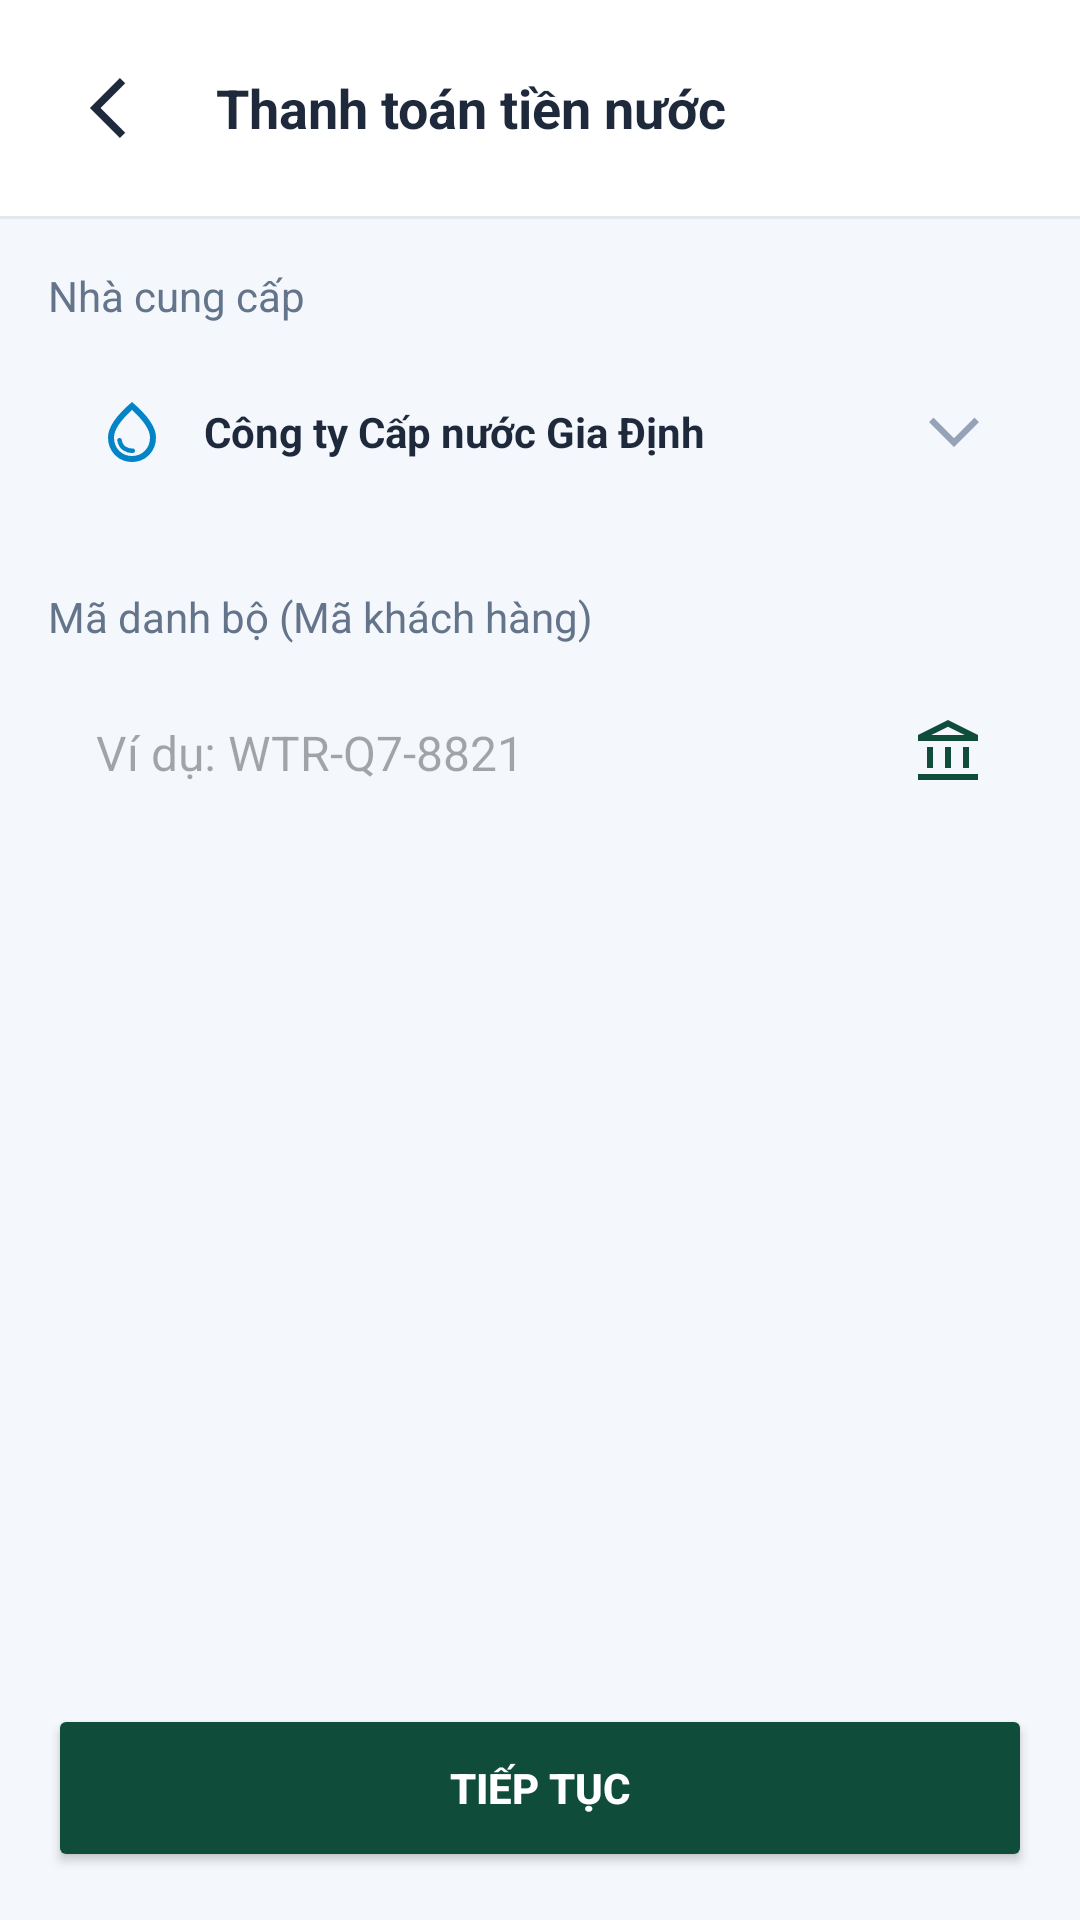

Produce the Android XML layout that renders to this screen, including the resource entries it uses.
<!-- AndroidManifest.xml: application theme Theme.Industrial_and_Commercial_Bank_of_TDTU -->
<!-- res/layout/fragment_water_bill.xml -->
<?xml version="1.0" encoding="utf-8"?>
<androidx.constraintlayout.widget.ConstraintLayout xmlns:android="http://schemas.android.com/apk/res/android"
    xmlns:app="http://schemas.android.com/apk/res-auto"
    android:layout_width="match_parent"
    android:layout_height="match_parent"
    android:background="#F4F7FC">

    
    <LinearLayout
        android:id="@+id/headerContainer"
        android:layout_width="match_parent"
        android:layout_height="wrap_content"
        android:background="#FFFFFF"
        android:orientation="horizontal"
        android:padding="16dp"
        android:gravity="center_vertical"
        app:layout_constraintTop_toTopOf="parent">

        <ImageButton
            android:id="@+id/btnBack"
            android:layout_width="40dp"
            android:layout_height="40dp"
            android:background="@android:color/transparent"
            android:src="@drawable/arrow_forward_ios"
            android:rotation="180"
            app:tint="#1E293B" />

        <TextView
            android:layout_width="wrap_content"
            android:layout_height="wrap_content"
            android:layout_marginStart="16dp"
            android:text="Thanh toán tiền nước"
            android:textColor="#1E293B"
            android:textSize="18sp"
            android:textStyle="bold" />
    </LinearLayout>

    <View
        android:id="@+id/dividerHeader"
        android:layout_width="match_parent"
        android:layout_height="1dp"
        android:background="#E2E8F0"
        app:layout_constraintTop_toBottomOf="@id/headerContainer" />

    <ScrollView
        android:layout_width="match_parent"
        android:layout_height="0dp"
        android:fillViewport="true"
        app:layout_constraintTop_toBottomOf="@id/dividerHeader"
        app:layout_constraintBottom_toTopOf="@id/btnContinue">

        <LinearLayout
            android:layout_width="match_parent"
            android:layout_height="wrap_content"
            android:orientation="vertical"
            android:padding="16dp">

            <TextView
                android:layout_width="wrap_content"
                android:layout_height="wrap_content"
                android:text="Nhà cung cấp"
                android:textColor="#64748B"
                android:textSize="14sp"
                android:layout_marginBottom="8dp"/>

            
            <LinearLayout
                android:layout_width="match_parent"
                android:layout_height="wrap_content"
                android:orientation="horizontal"
                android:background="@drawable/bg_input_stroke"
                android:padding="16dp"
                android:layout_marginBottom="24dp"
                android:gravity="center_vertical">

                <ImageView
                    android:layout_width="24dp"
                    android:layout_height="24dp"
                    android:src="@drawable/water_drop"
                    android:layout_marginEnd="12dp"
                    app:tint="#0284C7" />

                <TextView
                    android:layout_width="0dp"
                    android:layout_weight="1"
                    android:layout_height="wrap_content"
                    android:text="Công ty Cấp nước Gia Định"
                    android:textSize="14sp"
                    android:textColor="#1E293B"
                    android:textStyle="bold"/>

                <ImageView
                    android:layout_width="20dp"
                    android:layout_height="20dp"
                    android:src="@drawable/arrow_forward_ios"
                    android:rotation="90"
                    app:tint="#94A3B8" />
            </LinearLayout>

            <TextView
                android:layout_width="wrap_content"
                android:layout_height="wrap_content"
                android:text="Mã danh bộ (Mã khách hàng)"
                android:textColor="#64748B"
                android:textSize="14sp"
                android:layout_marginBottom="8dp"/>

            <LinearLayout
                android:layout_width="match_parent"
                android:layout_height="wrap_content"
                android:orientation="horizontal"
                android:background="@drawable/bg_input_stroke"
                android:paddingHorizontal="16dp"
                android:gravity="center_vertical">

                <EditText
                    android:id="@+id/etCustomerId"
                    android:layout_width="0dp"
                    android:layout_weight="1"
                    android:layout_height="56dp"
                    android:background="@null"
                    android:hint="Ví dụ: WTR-Q7-8821"
                    android:inputType="textCapCharacters"
                    android:textSize="16sp"/>

                <ImageView
                    android:layout_width="24dp"
                    android:layout_height="24dp"
                    android:src="@drawable/account_balance_24px"
                    app:tint="#0F4C3A" />
            </LinearLayout>

            
            <LinearLayout
                android:id="@+id/llBillResult"
                android:layout_width="match_parent"
                android:layout_height="wrap_content"
                android:orientation="vertical"
                android:background="@drawable/bg_card_white"
                android:padding="20dp"
                android:layout_marginTop="24dp"
                android:visibility="gone">

                <TextView
                    android:layout_width="wrap_content"
                    android:layout_height="wrap_content"
                    android:text="Thông tin hóa đơn"
                    android:textColor="#0F4C3A"
                    android:textStyle="bold"
                    android:textSize="16sp"
                    android:layout_marginBottom="16dp"/>

                <LinearLayout
                    android:layout_width="match_parent"
                    android:layout_height="wrap_content"
                    android:orientation="horizontal"
                    android:paddingVertical="8dp">
                    <TextView
                        android:layout_width="0dp"
                        android:layout_weight="1"
                        android:layout_height="wrap_content"
                        android:text="Khách hàng"
                        android:textColor="#64748B"/>
                    <TextView
                        android:id="@+id/tvBillCustomerName"
                        android:layout_width="wrap_content"
                        android:layout_height="wrap_content"
                        android:text=""
                        android:textColor="#1E293B"
                        android:textStyle="bold"/>
                </LinearLayout>

                <View android:layout_width="match_parent" android:layout_height="1dp" android:background="#F1F5F9" />

                <LinearLayout
                    android:layout_width="match_parent"
                    android:layout_height="wrap_content"
                    android:orientation="horizontal"
                    android:paddingVertical="8dp">
                    <TextView
                        android:layout_width="0dp"
                        android:layout_weight="1"
                        android:layout_height="wrap_content"
                        android:text="Kỳ thanh toán"
                        android:textColor="#64748B"/>
                    <TextView
                        android:id="@+id/tvBillPeriod"
                        android:layout_width="wrap_content"
                        android:layout_height="wrap_content"
                        android:text=""
                        android:textColor="#1E293B"
                        android:textStyle="bold"/>
                </LinearLayout>

                <View android:layout_width="match_parent" android:layout_height="1dp" android:background="#F1F5F9" />

                <LinearLayout
                    android:layout_width="match_parent"
                    android:layout_height="wrap_content"
                    android:orientation="horizontal"
                    android:paddingVertical="8dp">
                    <TextView
                        android:layout_width="0dp"
                        android:layout_weight="1"
                        android:layout_height="wrap_content"
                        android:text="Số tiền"
                        android:textColor="#64748B"/>
                    <TextView
                        android:id="@+id/tvBillAmount"
                        android:layout_width="wrap_content"
                        android:layout_height="wrap_content"
                        android:text=""
                        android:textColor="#0284C7"
                        android:textSize="18sp"
                        android:textStyle="bold"/>
                </LinearLayout>

            </LinearLayout>

        </LinearLayout>
    </ScrollView>

    <Button
        android:id="@+id/btnContinue"
        android:layout_width="match_parent"
        android:layout_height="56dp"
        android:layout_margin="16dp"
        android:text="Tiếp tục"
        android:backgroundTint="#0F4C3A"
        android:textColor="#FFFFFF"
        android:textStyle="bold"
        app:layout_constraintBottom_toBottomOf="parent"/>

</androidx.constraintlayout.widget.ConstraintLayout>
<!-- resources referenced by this layout -->
<resources>
  <!-- drawable account_balance_24px (drawable) -->
  <vector xmlns:android="http://schemas.android.com/apk/res/android"
      android:width="20dp"
      android:height="20dp"
      android:viewportWidth="960"
      android:viewportHeight="960"
      android:tint="@color/white">
    <path
        android:fillColor="@android:color/white"
        android:pathData="M200,680L200,400L280,400L280,680L200,680ZM440,680L440,400L520,400L520,680L440,680ZM80,840L80,760L880,760L880,840L80,840ZM680,680L680,400L760,400L760,680L680,680ZM80,320L80,240L480,40L880,240L880,320L80,320ZM258,240L480,240L702,240L258,240ZM258,240L702,240L480,130L258,240Z"/>
  </vector>
  <!-- drawable arrow_forward_ios (drawable) -->
  <vector xmlns:android="http://schemas.android.com/apk/res/android"
      android:width="24dp"
      android:height="24dp"
      android:viewportWidth="24"
      android:viewportHeight="24">
      <path android:fillColor="@android:color/darker_gray"
          android:pathData="M8.03,22L6.25,20.23L14.48,12L6.25,3.77L8.03,2l10,10l-10,10Z"/>
  </vector>
  <!-- drawable water_drop (drawable) -->
  <vector xmlns:android="http://schemas.android.com/apk/res/android"
      android:width="24dp"
      android:height="24dp"
      android:viewportWidth="24"
      android:viewportHeight="24">
      <path android:fillColor="#0000FF"
          android:pathData="M12.28,19q0.3-0.02 0.51-0.24T13,18.25q0-0.35-0.22-0.56T12.2,17.5q-1.03,0.07-2.18-0.56T8.58,14.63q-0.05-0.28-0.26-0.45T7.83,14q-0.35,0-0.58,0.26Q7.03,14.53 7.1,14.88q0.42,2.27 2,3.25T12.28,19ZM6.29,19.65Q4,17.3 4,13.8q0-2.5 1.99-5.44Q7.98,5.43 12,2q4.03,3.43 6.01,6.36T20,13.8q0,3.5-2.29,5.85T12,22q-3.42,0-5.71-2.35ZM16.3,18.24Q18,16.48 18,13.8q0-1.82-1.51-4.13Q14.98,7.38 12,4.65Q9.03,7.38 7.51,9.67Q6,11.98 6,13.8q0,2.68 1.7,4.44T12,20t4.3-1.76ZM12,12Z"/>
  </vector>
  <style name="Theme.Industrial_and_Commercial_Bank_of_TDTU" parent="Base.Theme.Industrial_and_Commercial_Bank_of_TDTU" />
  <style name="Base.Theme.Industrial_and_Commercial_Bank_of_TDTU" parent="Theme.Material3.DayNight.NoActionBar">
          
          
      </style>
  <!-- not gathered from this repository: default colours our renderer supplied (Android Studio template values) -->
  <color name="white">#FFFFFFFF</color>
</resources>
